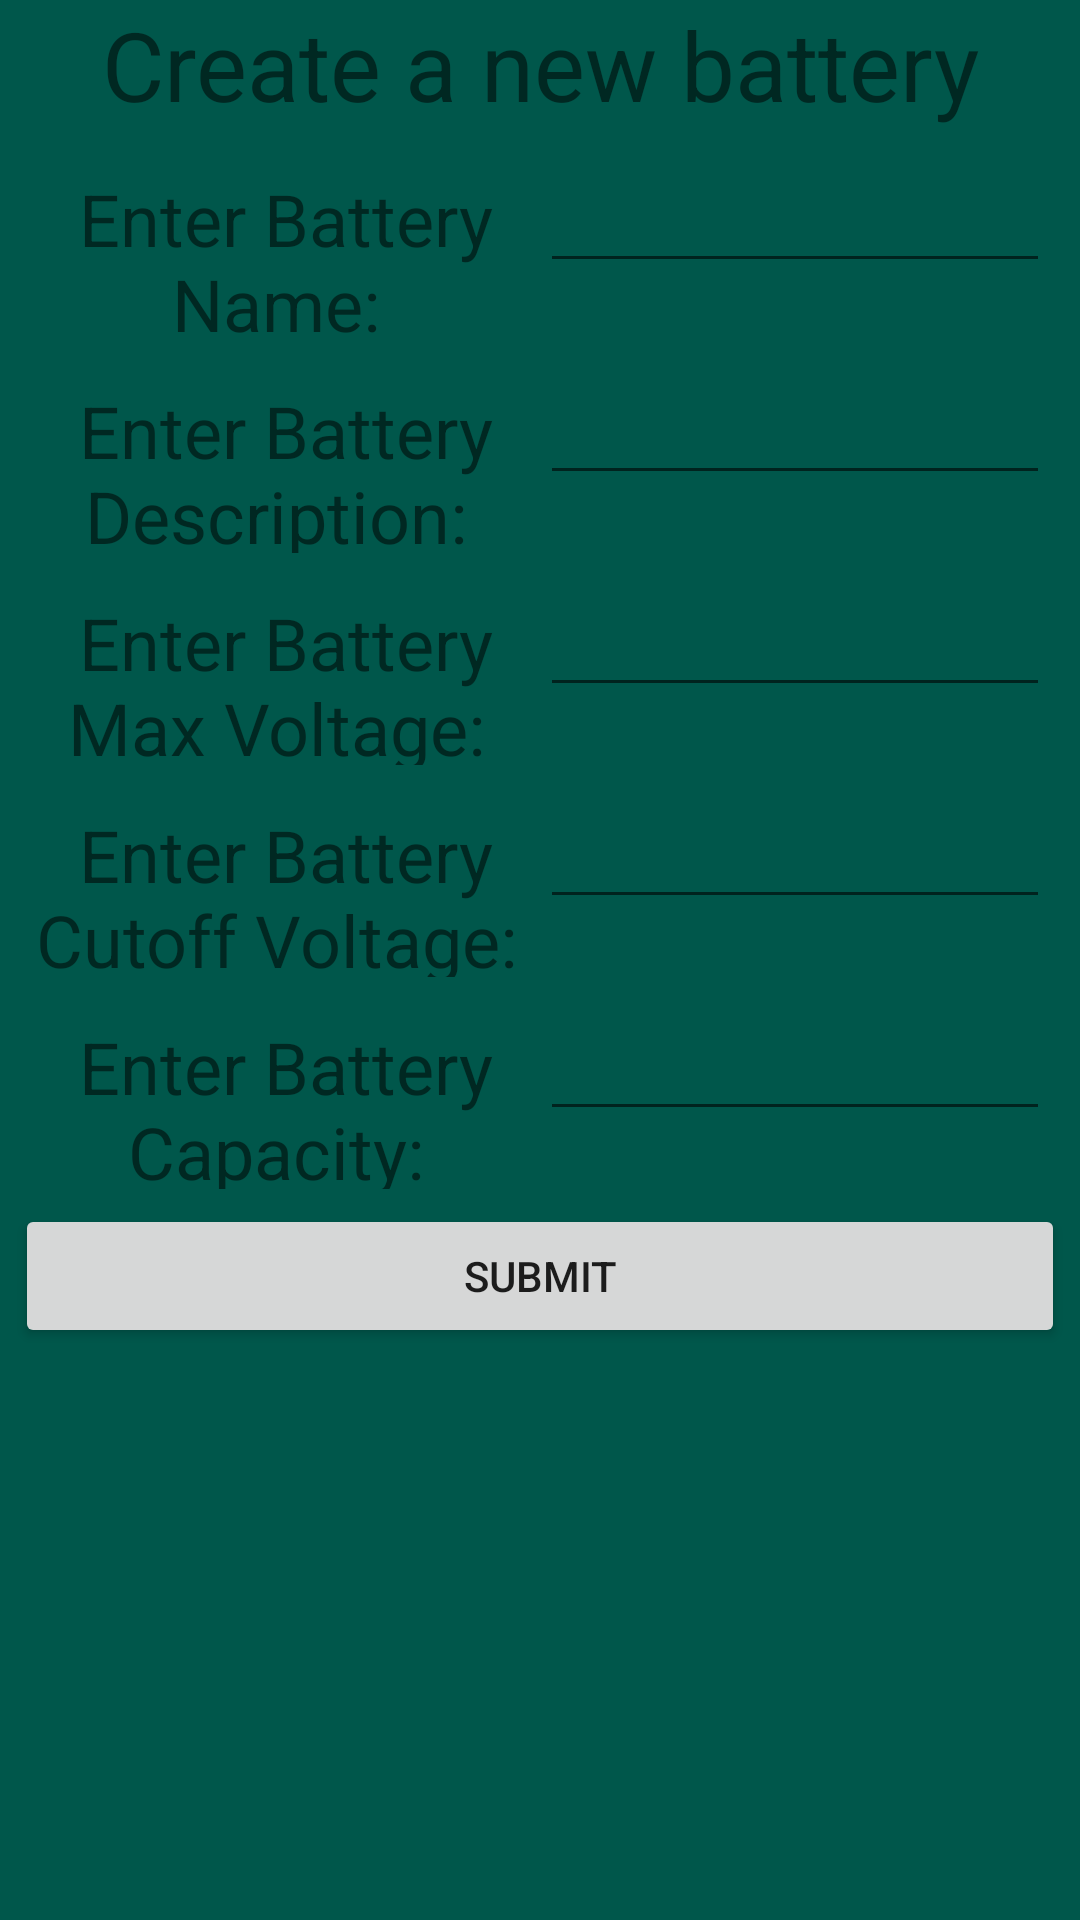

Produce the Android XML layout that renders to this screen, including the resource entries it uses.
<!-- AndroidManifest.xml: application theme Theme.AppCompat.Light.NoActionBar -->
<!-- res/layout/new_battery.xml -->
<?xml version="1.0" encoding="utf-8"?>
<RelativeLayout xmlns:android="http://schemas.android.com/apk/res/android"
    android:layout_width="match_parent"
    android:layout_height="match_parent"
    android:background="@color/colorPrimaryDark">


    <TextView
        android:id="@+id/textView"
        android:layout_width="match_parent"
        android:layout_height="wrap_content"
        android:text="Create a new battery"
        android:textAlignment="center"
        android:textSize="32sp" />

    <LinearLayout
        android:layout_width="match_parent"
        android:layout_height="wrap_content"
        android:layout_below="@id/textView"
        android:orientation="vertical"
        android:padding='5dp'>

        <LinearLayout
            android:layout_width="match_parent"
            android:layout_height="match_parent"
            android:layout_weight="1"
            android:orientation="horizontal"
            android:padding='5dp'>

            <TextView
                android:layout_width="match_parent"
                android:layout_height="wrap_content"
                android:layout_weight="1"
                android:gravity="center"
                android:text="Enter Battery Name: "
                android:textSize="24sp" />

            <EditText
                android:id="@+id/batteryName"
                android:layout_width="match_parent"
                android:layout_height="wrap_content"
                android:layout_weight="1"
                android:gravity="center"
                android:inputType="textPersonName"
                android:text="" />

        </LinearLayout>


        <LinearLayout
            android:layout_width="match_parent"
            android:layout_height="match_parent"
            android:layout_weight="1"
            android:orientation="horizontal"
            android:padding='5dp'>

            <TextView
                android:layout_width="match_parent"
                android:layout_height="wrap_content"
                android:layout_weight="1"
                android:gravity="center"
                android:text="Enter Battery Description: "
                android:textSize="24sp" />

            <EditText
                android:id="@+id/batteryDescription"
                android:layout_width="match_parent"
                android:layout_height="wrap_content"
                android:layout_weight="1"
                android:gravity="center"
                android:inputType="textPersonName"
                android:text="" />
        </LinearLayout>

        <LinearLayout
            android:layout_width="match_parent"
            android:layout_height="match_parent"
            android:layout_weight="1"
            android:orientation="horizontal"
            android:padding='5dp'>

            <TextView
                android:layout_width="match_parent"
                android:layout_height="wrap_content"
                android:layout_weight="1"
                android:gravity="center"
                android:text="Enter Battery Max Voltage: "
                android:textSize="24sp" />

            <EditText
                android:id="@+id/maxVoltage"
                android:layout_width="match_parent"
                android:layout_height="wrap_content"
                android:layout_weight="1"
                android:gravity="center"
                android:inputType="numberDecimal" />
        </LinearLayout>

        <LinearLayout
            android:layout_width="match_parent"
            android:layout_height="match_parent"
            android:layout_weight="1"
            android:orientation="horizontal"
            android:padding='5dp'>

            <TextView
                android:layout_width="match_parent"
                android:layout_height="wrap_content"
                android:layout_weight="1"
                android:gravity="center"
                android:text="Enter Battery Cutoff Voltage: "
                android:textSize="24sp" />

            <EditText
                android:id="@+id/cutoffVoltage"
                android:layout_width="match_parent"
                android:layout_height="wrap_content"
                android:layout_weight="1"
                android:gravity="center"
                android:inputType="numberDecimal" />
        </LinearLayout>

        <LinearLayout
            android:layout_width="match_parent"
            android:layout_height="match_parent"
            android:layout_weight="1"
            android:orientation="horizontal"
            android:padding='5dp'>

            <TextView
                android:layout_width="match_parent"
                android:layout_height="wrap_content"
                android:layout_weight="1"
                android:gravity="center"
                android:text="Enter Battery Capacity: "
                android:textSize="24sp" />

            <EditText
                android:id="@+id/capacity"
                android:layout_width="match_parent"
                android:layout_height="wrap_content"
                android:layout_weight="1"
                android:gravity="center"
                android:inputType="numberDecimal" />
        </LinearLayout>

        <Button
            android:id="@+id/submitBattery"
            android:layout_width="match_parent"
            android:layout_height="wrap_content"
            android:text="Submit" />

    </LinearLayout>
</RelativeLayout>
<!-- resources referenced by this layout -->
<resources>
  <color name="colorPrimaryDark">#00574B</color>
</resources>
